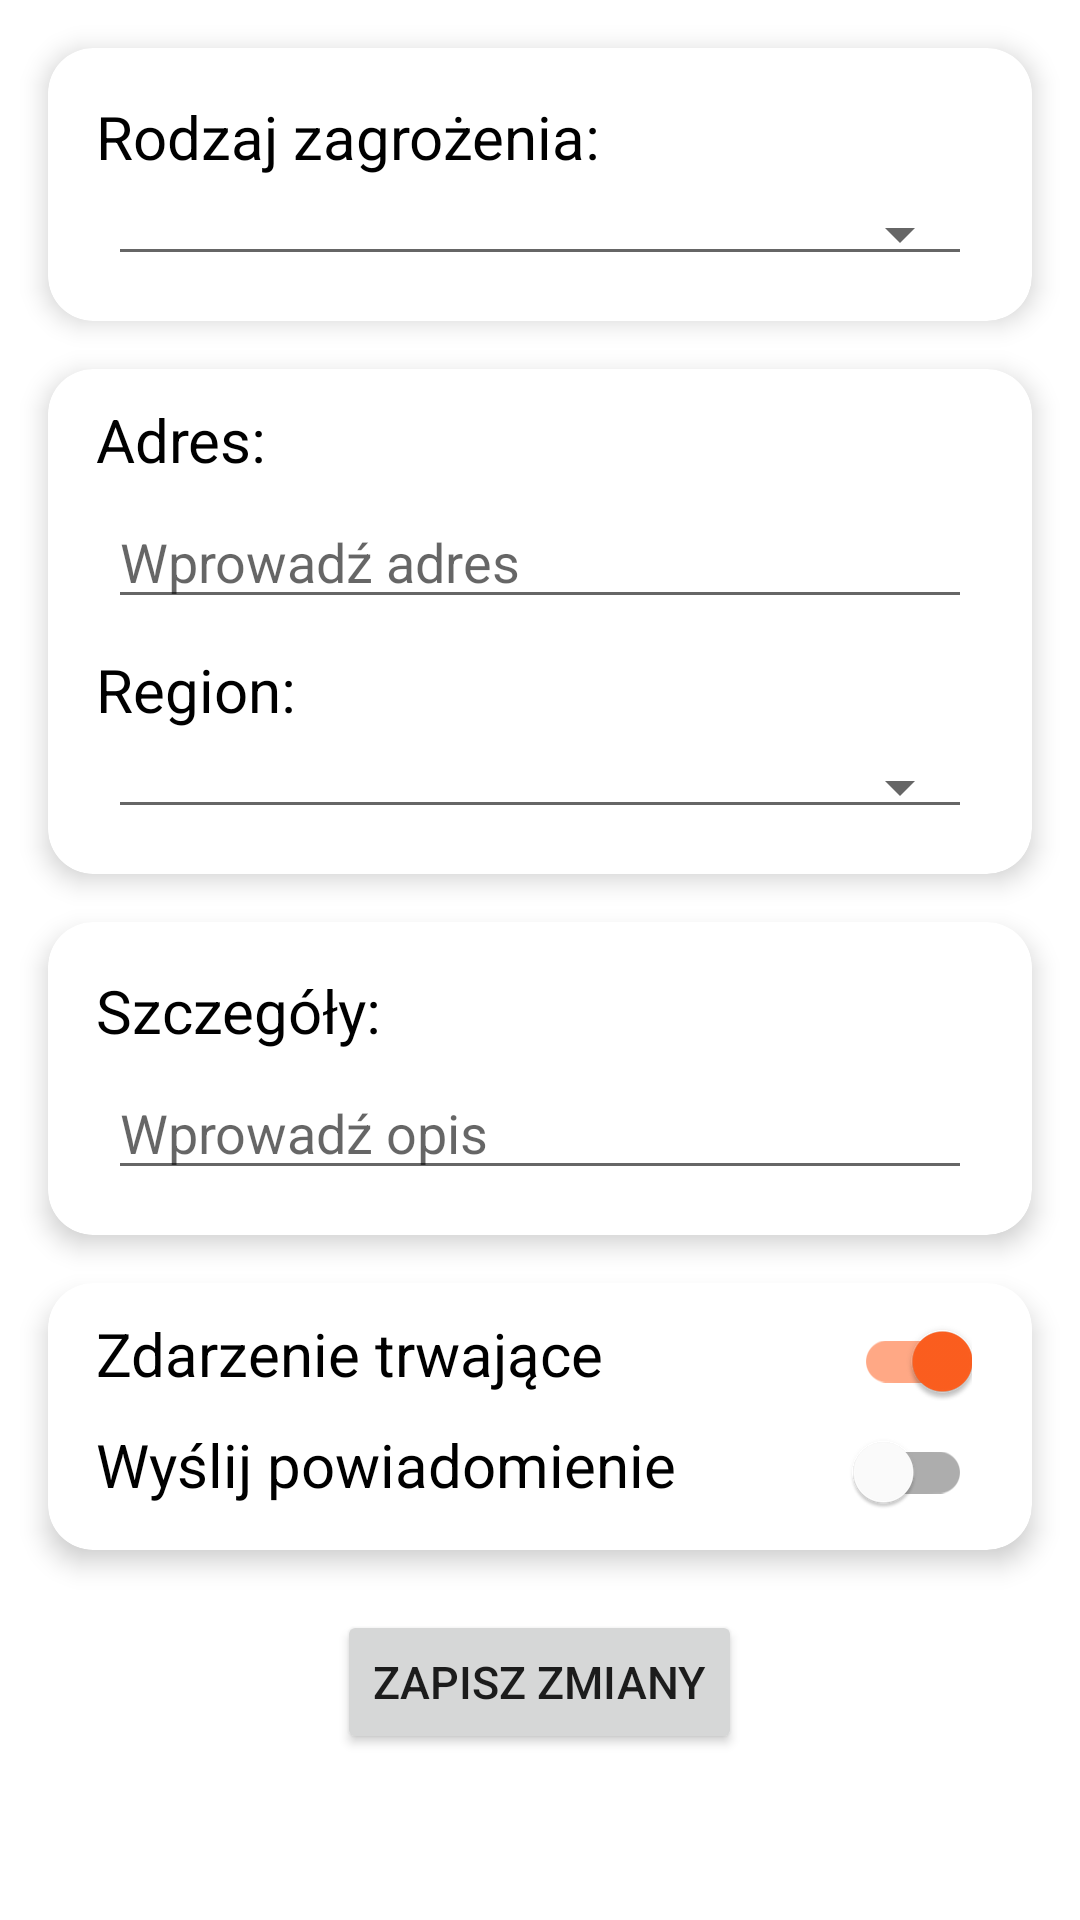

Produce the Android XML layout that renders to this screen, including the resource entries it uses.
<!-- AndroidManifest.xml: application theme Theme.RemizaOSP -->
<!-- res/layout/fragment_edit_event.xml -->
<?xml version="1.0" encoding="utf-8"?>
<RelativeLayout xmlns:android="http://schemas.android.com/apk/res/android"
    xmlns:app="http://schemas.android.com/apk/res-auto"
    xmlns:tools="http://schemas.android.com/tools"
    android:layout_width="match_parent"
    android:layout_height="match_parent"
    tools:context=".fragments.main.EditEventFragment">

    <androidx.cardview.widget.CardView
        android:id="@+id/title_card"
        android:layout_width="match_parent"
        android:layout_height="wrap_content"

        android:layout_marginStart="16dp"
        android:layout_marginTop="16dp"

        android:layout_marginEnd="16dp"
        app:cardCornerRadius="15dp"
        app:cardElevation="5dp">

        <RelativeLayout
            android:layout_width="match_parent"
            android:layout_height="match_parent">

            <TextView
                android:id="@+id/tvThreatType"
                android:layout_width="wrap_content"
                android:layout_height="wrap_content"

                android:layout_marginStart="16dp"
                android:layout_marginTop="16dp"
                android:text="Rodzaj zagrożenia:"

                android:textColor="@color/text"
                android:textSize="20sp" />

            <Spinner
                android:id="@+id/spinnerThreat"
                android:layout_width="match_parent"
                android:layout_height="wrap_content"

                android:layout_below="@id/tvThreatType"
                android:layout_marginStart="20dp"
                android:layout_marginTop="5dp"
                android:layout_marginEnd="20dp"
                style="@style/Base.Widget.AppCompat.Spinner.Underlined"
                android:spinnerMode="dialog"
                />

            <Space
                android:layout_width="wrap_content"
                android:layout_height="15dp"

                android:layout_below="@id/spinnerThreat" />

        </RelativeLayout>

    </androidx.cardview.widget.CardView>



    <androidx.cardview.widget.CardView
        android:id="@+id/address_card"
        android:layout_width="match_parent"
        android:layout_height="wrap_content"

        android:layout_below="@id/title_card"
        android:layout_marginStart="16dp"

        android:layout_marginTop="16dp"

        android:layout_marginEnd="16dp"
        app:cardCornerRadius="15dp"
        app:cardElevation="5dp">

        <RelativeLayout
            android:layout_width="match_parent"
            android:layout_height="wrap_content">

            <TextView
                android:id="@+id/txt2"
                android:layout_width="wrap_content"
                android:layout_height="wrap_content"

                android:layout_marginStart="16dp"
                android:layout_marginTop="10dp"
                android:text="Adres:"

                android:textColor="@color/text"
                android:textSize="20sp" />


            <EditText
                android:id="@+id/etAddress"
                android:layout_width="match_parent"
                android:layout_height="wrap_content"

                android:layout_below="@id/txt2"
                android:layout_marginStart="20dp"

                android:layout_marginTop="5dp"
                android:layout_marginEnd="20dp"
                android:hint="Wprowadź adres" />

            <TextView
                android:id="@+id/txt3"
                android:layout_width="wrap_content"
                android:layout_height="wrap_content"

                android:layout_below="@id/etAddress"
                android:layout_marginStart="16dp"
                android:layout_marginTop="10dp"

                android:text="Region:"
                android:textColor="@color/text"
                android:textSize="20sp" />

            <Spinner
                android:id="@+id/spinnerRegion"
                android:layout_width="match_parent"
                android:layout_height="wrap_content"

                android:layout_below="@id/txt3"
                android:layout_marginStart="20dp"
                android:layout_marginTop="5dp"
                android:layout_marginEnd="20dp"
                style="@style/Base.Widget.AppCompat.Spinner.Underlined"
                android:spinnerMode="dialog"
                />

            <Space
                android:layout_width="wrap_content"
                android:layout_height="15dp"

                android:layout_below="@id/spinnerRegion" />

        </RelativeLayout>

    </androidx.cardview.widget.CardView>

    <androidx.cardview.widget.CardView
        android:id="@+id/description_card"
        android:layout_width="match_parent"
        android:layout_height="wrap_content"

        android:layout_marginStart="16dp"
        android:layout_marginTop="16dp"

        android:layout_below="@id/address_card"
        android:layout_marginEnd="16dp"
        app:cardCornerRadius="15dp"
        app:cardElevation="5dp">

        <RelativeLayout
            android:layout_width="match_parent"
            android:layout_height="match_parent">

            <TextView
                android:id="@+id/tvDescription"
                android:layout_width="wrap_content"
                android:layout_height="wrap_content"

                android:layout_marginStart="16dp"
                android:layout_marginTop="16dp"

                android:text="Szczegóły:"

                android:textColor="@color/text"
                android:textSize="20sp" />

            <EditText
                android:id="@+id/etDescription"
                android:layout_width="match_parent"
                android:layout_height="wrap_content"

                android:layout_below="@id/tvDescription"
                android:layout_marginStart="20dp"

                android:layout_marginTop="5dp"
                android:layout_marginEnd="20dp"
                android:hint="Wprowadź opis" />

            <Space
                android:layout_width="wrap_content"
                android:layout_height="15dp"

                android:layout_below="@id/etDescription" />

        </RelativeLayout>

    </androidx.cardview.widget.CardView>

    <androidx.cardview.widget.CardView
        android:id="@+id/details_card"
        android:layout_width="match_parent"
        android:layout_height="wrap_content"

        android:layout_below="@id/description_card"
        android:layout_marginStart="16dp"

        android:layout_marginTop="16dp"

        android:layout_marginEnd="16dp"
        app:cardCornerRadius="15dp"
        app:cardElevation="5dp">

        <RelativeLayout
            android:layout_width="match_parent"
            android:layout_height="wrap_content">

            <TextView
                android:id="@+id/tvOngoing"
                android:layout_width="wrap_content"
                android:layout_height="wrap_content"

                android:layout_marginStart="16dp"
                android:layout_marginTop="10dp"

                android:text="Zdarzenie trwające"
                android:textColor="@color/text"
                android:textSize="20sp" />

            <TextView
                android:id="@+id/tvNotify"
                android:layout_width="wrap_content"
                android:layout_height="wrap_content"

                android:layout_marginStart="16dp"
                android:layout_marginTop="10dp"

                android:layout_below="@id/tvOngoing"

                android:text="Wyślij powiadomienie"
                android:textColor="@color/text"
                android:textSize="20sp" />

            <com.google.android.material.switchmaterial.SwitchMaterial
                android:id="@+id/switchOngoing"
                android:layout_width="wrap_content"
                android:layout_height="wrap_content"

                android:checked="true"
                android:layout_alignParentEnd="true"
                android:layout_alignBaseline="@id/tvOngoing"
                android:layout_marginEnd="20dp"
                />

            <com.google.android.material.switchmaterial.SwitchMaterial
                android:id="@+id/switchNotify"
                android:layout_width="wrap_content"
                android:layout_height="wrap_content"

                android:checked="false"
                android:layout_alignParentEnd="true"
                android:layout_alignBaseline="@id/tvNotify"
                android:layout_marginEnd="20dp"
                />

            <Space
                android:layout_width="wrap_content"
                android:layout_height="15dp"

                android:layout_below="@id/tvNotify" />


        </RelativeLayout>

    </androidx.cardview.widget.CardView>

    <Button
        android:id="@+id/btnSaveEvent"
        android:layout_width="wrap_content"
        android:layout_height="wrap_content"

        android:layout_below="@id/details_card"
        android:layout_centerHorizontal="true"
        android:layout_marginTop="20dp"
        android:text="Zapisz zmiany"

        android:textSize="15sp"

        />

</RelativeLayout>
<!-- resources referenced by this layout -->
<resources>
  <color name="text">#FF000000</color>
  <style name="Theme.RemizaOSP" parent="Theme.MaterialComponents.DayNight.NoActionBar">
          
          <item name="colorPrimary">@color/action</item>
          <item name="colorPrimaryVariant">@color/action</item>
          <item name="colorOnPrimary">@color/background</item>
          
          <item name="colorSecondary">@color/action</item>
          <item name="colorSecondaryVariant">@color/action</item>
          <item name="colorOnSecondary">@color/text</item>
          <item name="android:statusBarColor">?attr/colorPrimaryVariant</item>
      </style>
  <color name="action">#FF5F1F</color>
  <color name="background">#FFFFFFFF</color>
</resources>
